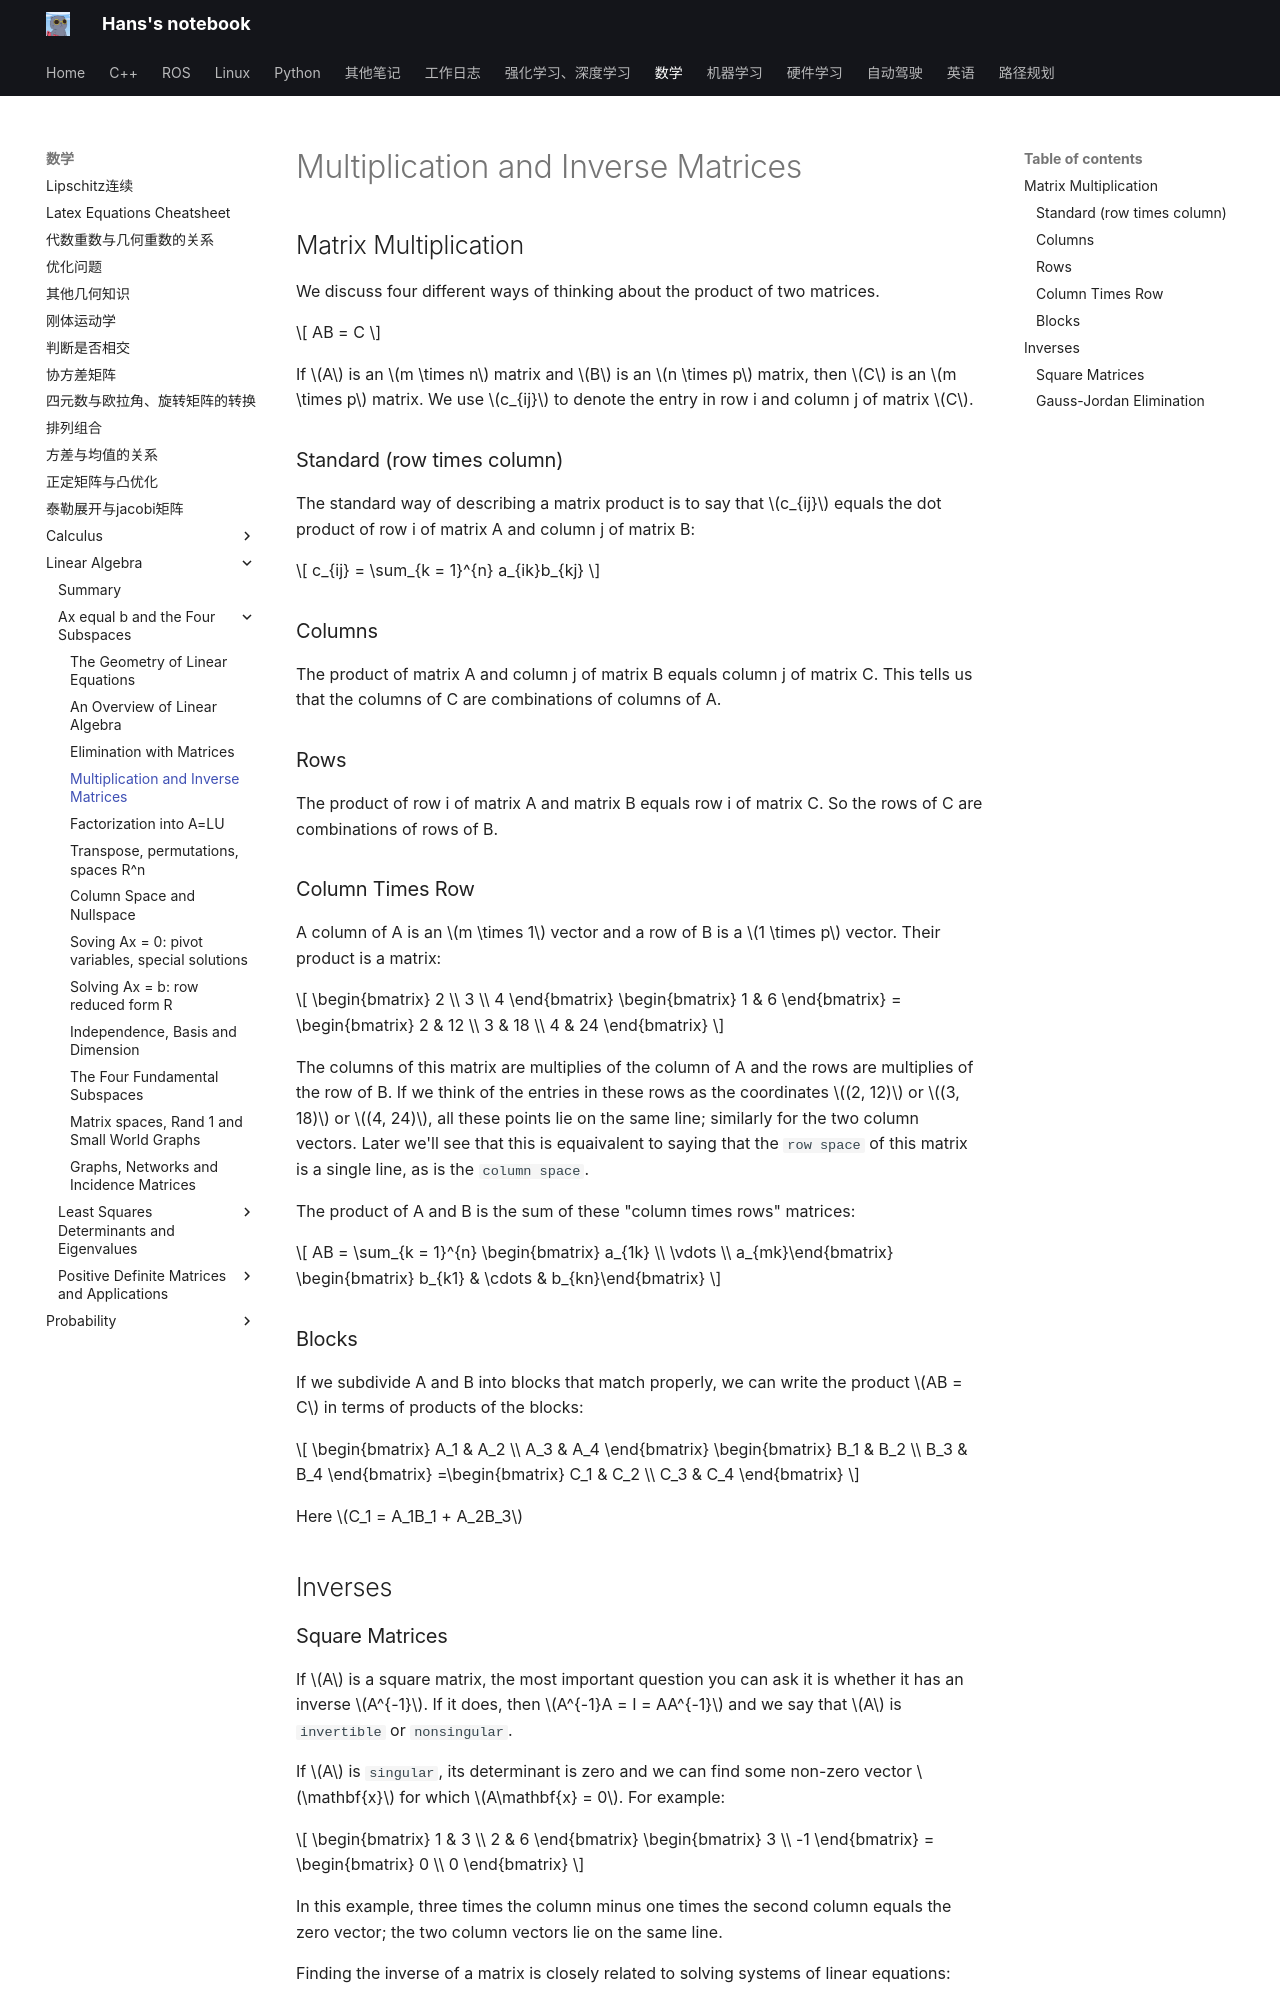

repository: hs867785578/my_note · page: 数学/Linear-Algebra/Ax-equal-b-and-the-Four-Subspaces/04_multi_inverse/index.html · generator: mkdocs

# Multiplication and Inverse Matrices

## Matrix Multiplication
We discuss four different ways of thinking about the product of two matrices. 

$$
AB = C
$$

If $A$ is an $m \times n$ matrix and $B$ is an $n \times p$ matrix, then $C$ is an $m \times p$ matrix. We use $c_{ij}$ to denote the entry in row i and column j of matrix $C$.

### Standard (row times column)
The standard way of describing a matrix product is to say that $c_{ij}$ equals the dot product  of row i of matrix A and column j of matrix B:

$$
c_{ij} = \sum_{k = 1}^{n} a_{ik}b_{kj}
$$

### Columns
The product of matrix A and column j of matrix B equals column j of matrix C. This tells us that the columns of C are combinations of columns of A.

### Rows
The product of row i of matrix A and matrix B equals row i of matrix C. So the rows of C are combinations of rows of B.

### Column Times Row
A column of A is an $m \times 1$ vector and a row of B is a $1 \times p$ vector. Their product is a matrix:

$$
\begin{bmatrix} 2 \\ 3 \\ 4 \end{bmatrix} \begin{bmatrix} 1 & 6 \end{bmatrix} = \begin{bmatrix} 2 & 12 \\ 3 & 18 \\ 4 & 24 \end{bmatrix}
$$

The columns of this matrix are multiplies of the column of A and the rows are multiplies of the row of B. If we think of the entries in these rows as the coordinates $(2, 12)$ or $(3, 18)$ or $(4, 24)$, all these points lie on the same line; similarly for the two column vectors. Later we'll see that this is equaivalent to saying that the `row space` of this matrix is a single line, as is the `column space`.

The product of A and B is the sum of these "column times rows" matrices:

$$
AB = \sum_{k = 1}^{n} \begin{bmatrix} a_{1k} \\ \vdots \\ a_{mk}\end{bmatrix} \begin{bmatrix} b_{k1} & \cdots & b_{kn}\end{bmatrix}
$$

### Blocks
If we subdivide A and B into blocks that match properly, we can write the product $AB = C$ in terms of products of the blocks:

$$
\begin{bmatrix} A_1 & A_2 \\ A_3 & A_4 \end{bmatrix} \begin{bmatrix} B_1 & B_2 \\ B_3 & B_4 \end{bmatrix} =\begin{bmatrix} C_1 & C_2 \\ C_3 & C_4 \end{bmatrix}
$$

Here $C_1 = A_1B_1 + A_2B_3$

## Inverses
